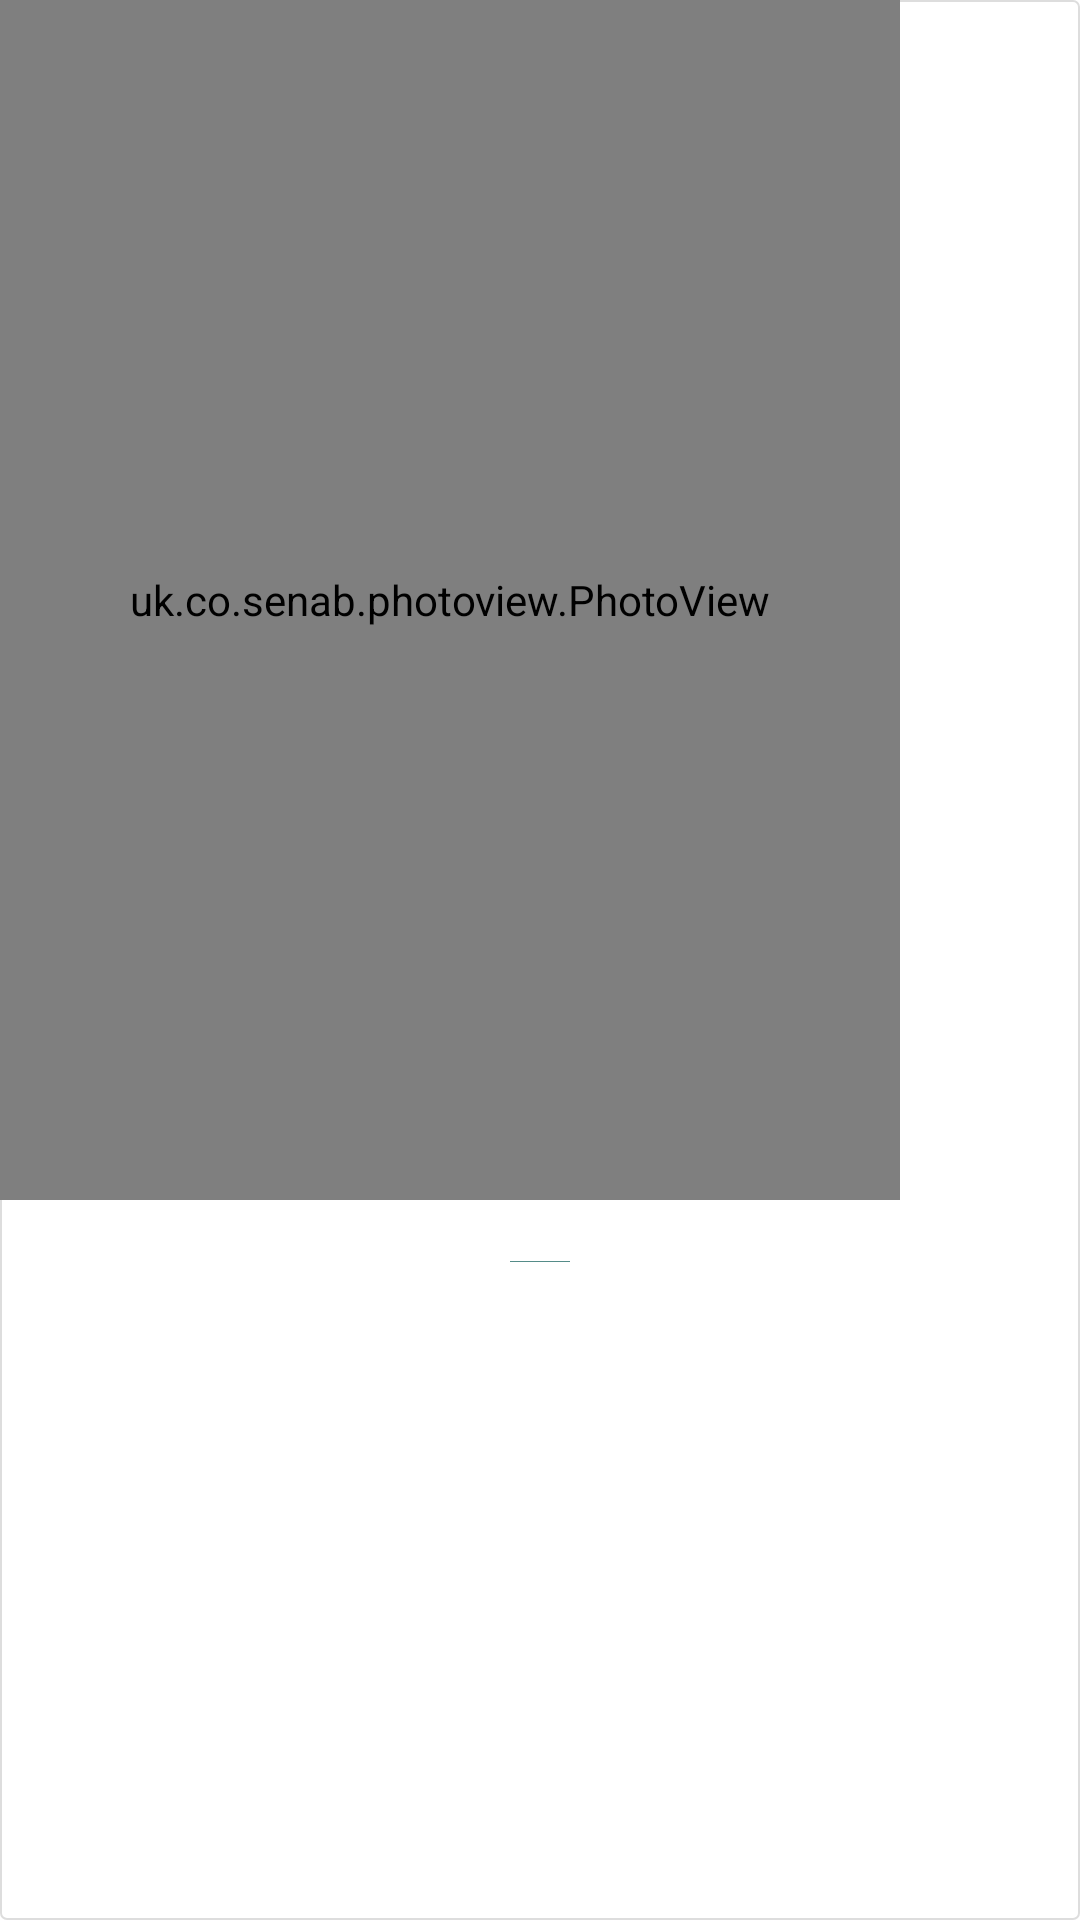

Write the Android layout XML for this screen, with the resource values it uses.
<!-- AndroidManifest.xml: application theme AppTheme -->
<!-- res/layout/singlepicture.xml -->
<?xml version="1.0" encoding="utf-8"?>

<LinearLayout
    xmlns:android="http://schemas.android.com/apk/res/android"
    android:layout_width="wrap_content"
android:layout_height="wrap_content"
android:orientation="vertical"
 >
 <LinearLayout
     android:layout_width="match_parent"
     android:layout_height="match_parent"
     android:background="@drawable/card"
     android:orientation="vertical"
     android:layout_gravity="center">
    
<uk.co.senab.photoview.PhotoView
    android:id="@+id/singlePicture"
     android:layout_width="300dp"
        android:layout_height="400dp"
   />
<TextView
    android:paddingTop="10dp"
    android:id="@+id/dateTextPager"
    android:layout_width="wrap_content"
    android:layout_height="wrap_content"
     android:background="@drawable/border"
	android:layout_marginTop="20dp"
        android:layout_gravity="center_horizontal"
    />
<TextView
    android:id="@+id/weightTextPager"
    android:layout_width="wrap_content"
    android:layout_height="wrap_content"
	
        android:layout_gravity="center_horizontal"
    />

</LinearLayout>


</LinearLayout>
<!-- resources referenced by this layout -->
<resources>
  <!-- drawable border (drawable-hdpi) -->
  <?xml version="1.0" encoding="utf-8"?>
  
  <layer-list xmlns:android="http://schemas.android.com/apk/res/android" >
      <item
          android:bottom="-2dp"
          android:left="-2dp"
          android:right="-2dp"
          android:top="1px">
          <shape android:shape="rectangle" >
              <stroke
                  android:width="1px"
                  android:color="#558C89" />
  
              <solid android:color="#00FFFFFF" />
                    <padding android:left="10dp"
              android:right="10dp"
              android:top="8dp"
              android:bottom="8dp"
              ></padding>
          </shape>
      </item>
  
  </layer-list>
  <!-- drawable card (drawable-hdpi) -->
  <?xml version="1.0" encoding="utf-8"?>
  
  <layer-list
    xmlns:android="http://schemas.android.com/apk/res/android">
      <item>
          <shape android:shape="rectangle">
              <solid android:color="@android:color/white" />
              <stroke android:width="2.0px" android:color="#ffdddddd" />
              <corners android:topLeftRadius="2.0dip"
                             android:topRightRadius="2.0dip"
                             android:bottomLeftRadius="2.0dip"
                             android:bottomRightRadius="2.0dip" />
              <padding
                             android:left="0.0dip"
                             android:top="0.0dip"
                             android:right="0.0dip"
                             android:bottom="0.0dip" />
          </shape>
      </item>
  </layer-list>
  <style name="AppTheme" parent="AppBaseTheme">
          
      </style>
  <style name="AppBaseTheme" parent="android:Theme.Light">
          
      </style>
</resources>
